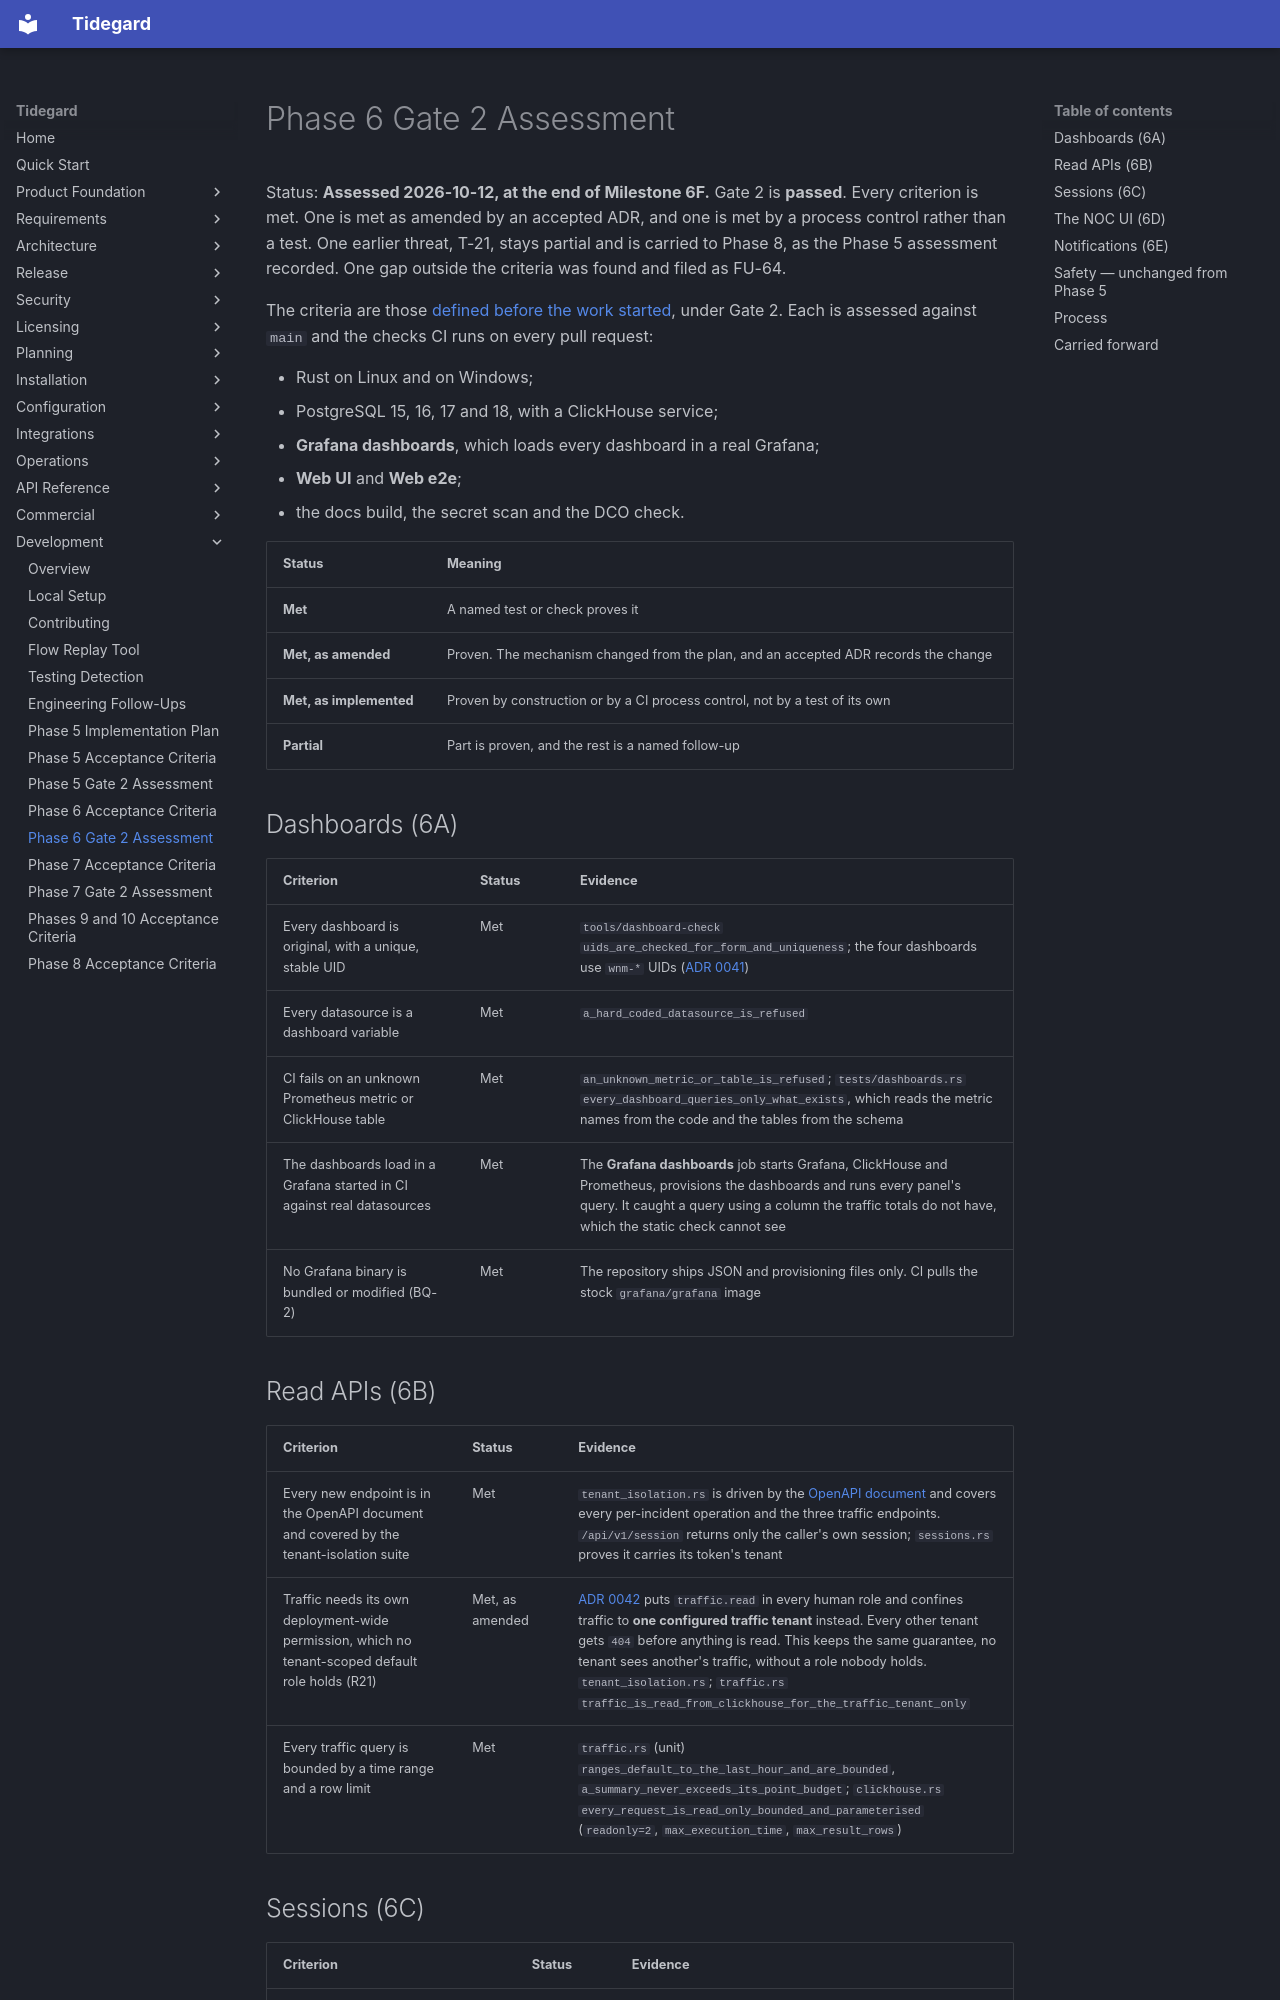

repository: LogiXhare/tidegard · page: development/phase6-gate2-assessment/index.html · generator: mkdocs

# Phase 6 Gate 2 Assessment

Status: **Assessed 2026-10-12, at the end of Milestone 6F.** Gate 2 is
**passed**. Every criterion is met. One is met as amended by an accepted
ADR, and one is met by a process control rather than a test. One
earlier threat, T-21, stays partial and is carried to Phase 8, as the
Phase 5 assessment recorded. One gap outside the criteria was found and
filed as FU-64.

The criteria are those
[defined before the work started](phase6-acceptance-criteria.md), under
Gate 2. Each is assessed against `main` and the checks CI runs on every
pull request:

- Rust on Linux and on Windows;
- PostgreSQL 15, 16, 17 and 18, with a ClickHouse service;
- **Grafana dashboards**, which loads every dashboard in a real Grafana;
- **Web UI** and **Web e2e**;
- the docs build, the secret scan and the DCO check.

| Status | Meaning |
|---|---|
| **Met** | A named test or check proves it |
| **Met, as amended** | Proven. The mechanism changed from the plan, and an accepted ADR records the change |
| **Met, as implemented** | Proven by construction or by a CI process control, not by a test of its own |
| **Partial** | Part is proven, and the rest is a named follow-up |

## Dashboards (6A)

| Criterion | Status | Evidence |
|---|---|---|
| Every dashboard is original, with a unique, stable UID | Met | `tools/dashboard-check` `uids_are_checked_for_form_and_uniqueness`; the four dashboards use `wnm-*` UIDs ([ADR 0041](../architecture/decisions/0041-phase6a-grafana-dashboards-as-code.md)) |
| Every datasource is a dashboard variable | Met | `a_hard_coded_datasource_is_refused` |
| CI fails on an unknown Prometheus metric or ClickHouse table | Met | `an_unknown_metric_or_table_is_refused`; `tests/dashboards.rs` `every_dashboard_queries_only_what_exists`, which reads the metric names from the code and the tables from the schema |
| The dashboards load in a Grafana started in CI against real datasources | Met | The **Grafana dashboards** job starts Grafana, ClickHouse and Prometheus, provisions the dashboards and runs every panel's query. It caught a query using a column the traffic totals do not have, which the static check cannot see |
| No Grafana binary is bundled or modified (BQ-2) | Met | The repository ships JSON and provisioning files only. CI pulls the stock `grafana/grafana` image |

## Read APIs (6B)

| Criterion | Status | Evidence |
|---|---|---|
| Every new endpoint is in the OpenAPI document and covered by the tenant-isolation suite | Met | `tenant_isolation.rs` is driven by the [OpenAPI document](../api/openapi.json) and covers every per-incident operation and the three traffic endpoints. `/api/v1/session` returns only the caller's own session; `sessions.rs` proves it carries its token's tenant |
| Traffic needs its own deployment-wide permission, which no tenant-scoped default role holds (R21) | Met, as amended | [ADR 0042](../architecture/decisions/0042-phase6b-traffic-read-api.md) puts `traffic.read` in every human role and confines traffic to **one configured traffic tenant** instead. Every other tenant gets `404` before anything is read. This keeps the same guarantee, no tenant sees another's traffic, without a role nobody holds. `tenant_isolation.rs`; `traffic.rs` `traffic_is_read_from_clickhouse_for_the_traffic_tenant_only` |
| Every traffic query is bounded by a time range and a row limit | Met | `traffic.rs` (unit) `ranges_default_to_the_last_hour_and_are_bounded`, `a_summary_never_exceeds_its_point_budget`; `clickhouse.rs` `every_request_is_read_only_bounded_and_parameterised` (`readonly=2`, `max_execution_time`, `max_result_rows`) |
